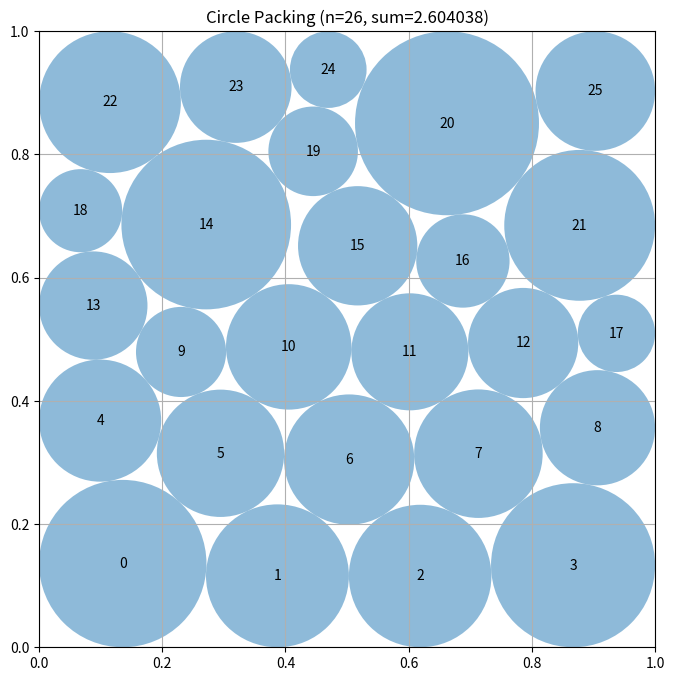

Generate this figure with matplotlib:
# EVOLVE-BLOCK-START
"""Constructor-based circle packing for n=26 circles"""
import numpy as np


def construct_packing():
    """
    Numerically refine a staggered, hexagonal-style 26-circle seed.

    Radii are optimization variables rather than being assigned greedily:
    this is important because reducing one boundary circle can permit several
    neighbouring circles to grow.
    """
    from scipy.optimize import minimize, linprog

    n = 26
    # Six staggered rows.  Alternating 4/5-circle rows avoid the poor
    # boundary behaviour of a rectangular 5 by 5 grid.
    row_sizes = (4, 5, 4, 5, 4, 4)
    seed_centers = []
    for row, count in enumerate(row_sizes):
        y = 0.11 + 0.156 * row
        if count == 5:
            xs = (0.14, 0.32, 0.50, 0.68, 0.86)
        else:
            xs = (0.23, 0.41, 0.59, 0.77)
        seed_centers.extend((x, y) for x in xs)
    seed_centers = np.asarray(seed_centers, dtype=float)

    pairs = np.array([(i, j) for i in range(n) for j in range(i + 1, n)],
                     dtype=int)

    def constraints(z):
        c = z[:2 * n].reshape(n, 2)
        r = z[2 * n:]
        border = np.concatenate((c[:, 0] - r, c[:, 1] - r,
                                 1.0 - c[:, 0] - r, 1.0 - c[:, 1] - r))
        delta = c[pairs[:, 0]] - c[pairs[:, 1]]
        distances = np.sqrt(np.sum(delta * delta, axis=1))
        return np.concatenate((border, distances - r[pairs[:, 0]] - r[pairs[:, 1]]))

    def constraint_jacobian(z):
        c = z[:2 * n].reshape(n, 2)
        jac = np.zeros((4 * n + len(pairs), 3 * n))
        for i in range(n):
            jac[i, 2 * i] = 1.0
            jac[i, 2 * n + i] = -1.0
            jac[n + i, 2 * i + 1] = 1.0
            jac[n + i, 2 * n + i] = -1.0
            jac[2 * n + i, 2 * i] = -1.0
            jac[2 * n + i, 2 * n + i] = -1.0
            jac[3 * n + i, 2 * i + 1] = -1.0
            jac[3 * n + i, 2 * n + i] = -1.0
        for k, (i, j) in enumerate(pairs):
            d = c[i] - c[j]
            length = np.linalg.norm(d)
            if length > 1e-14:
                unit = d / length
                row = 4 * n + k
                jac[row, 2 * i:2 * i + 2] = unit
                jac[row, 2 * j:2 * j + 2] = -unit
            jac[4 * n + k, 2 * n + i] = -1.0
            jac[4 * n + k, 2 * n + j] = -1.0
        return jac

    objective_jac = np.zeros(3 * n)
    objective_jac[2 * n:] = -1.0
    bounds = [(0.0, 1.0)] * (2 * n) + [(1e-7, 0.5)] * n
    nonlinear_constraint = {"type": "ineq", "fun": constraints,
                            "jac": constraint_jacobian}

    # Small perturbations retain the principal hexagonal contact graph, while
    # wider ones allow boundary circles to exchange neighbours and find the
    # asymmetric layered arrangements that are often better for 26 circles.
    # Every start is made feasible below, rather than relying on SLSQP to
    # repair an initially overlapping configuration.
    rng = np.random.default_rng(26017)
    starts = [seed_centers]
    for amplitude, count in ((0.018, 3), (0.035, 6), (0.055, 8)):
        for _ in range(count):
            starts.append(seed_centers + rng.uniform(-amplitude, amplitude,
                                                      (n, 2)))

    best_centers = seed_centers
    best_radii = np.full(n, 0.06)
    best_value = 0.0
    for initial_centers in starts:
        initial_centers = np.clip(initial_centers, 0.055, 0.945)
        initial_delta = initial_centers[pairs[:, 0]] - initial_centers[pairs[:, 1]]
        closest_pair_radius = 0.5 * np.min(
            np.sqrt(np.sum(initial_delta * initial_delta, axis=1)))
        wall_clearance = min(np.min(initial_centers),
                             np.min(1.0 - initial_centers))
        # 0.9 leaves a real constraint margin, including for the broad seeds.
        initial_radius = min(0.06, 0.9 * closest_pair_radius,
                             0.9 * wall_clearance)
        initial = np.concatenate((initial_centers.ravel(),
                                  np.full(n, initial_radius)))
        result = minimize(lambda z: -np.sum(z[2 * n:]), initial,
                          jac=lambda z: objective_jac, method="SLSQP",
                          bounds=bounds, constraints=[nonlinear_constraint],
                          options={"maxiter": 1200, "ftol": 1e-11,
                                   "disp": False})
        candidate_centers = result.x[:2 * n].reshape(n, 2)

        # With centers fixed, optimal radius assignment is a linear program.
        # This recovers slack that joint SLSQP iterations often leave in the
        # radii while retaining the more important optimized contact geometry.
        delta = candidate_centers[pairs[:, 0]] - candidate_centers[pairs[:, 1]]
        distances = np.sqrt(np.sum(delta * delta, axis=1))
        wall_limits = np.minimum(np.minimum(candidate_centers[:, 0],
                                             candidate_centers[:, 1]),
                                 np.minimum(1.0 - candidate_centers[:, 0],
                                            1.0 - candidate_centers[:, 1]))
        pair_matrix = np.zeros((len(pairs), n))
        pair_matrix[np.arange(len(pairs)), pairs[:, 0]] = 1.0
        pair_matrix[np.arange(len(pairs)), pairs[:, 1]] = 1.0
        lp = linprog(-np.ones(n), A_ub=pair_matrix, b_ub=distances,
                     bounds=[(0.0, float(w)) for w in wall_limits],
                     method="highs")
        candidate_radii = lp.x if lp.success else result.x[2 * n:]

        # Exact postprocessing provides a strict validity margin independent
        # of the optimizer's reported constraint tolerance.
        scale = 1.0
        for i in range(n):
            scale = min(scale, candidate_centers[i, 0] / candidate_radii[i],
                        candidate_centers[i, 1] / candidate_radii[i],
                        (1.0 - candidate_centers[i, 0]) / candidate_radii[i],
                        (1.0 - candidate_centers[i, 1]) / candidate_radii[i])
        for i, j in pairs:
            scale = min(scale, np.linalg.norm(candidate_centers[i] - candidate_centers[j])
                        / (candidate_radii[i] + candidate_radii[j]))
        candidate_radii *= min(1.0, scale) * (1.0 - 1e-9)
        value = np.sum(candidate_radii)
        if value > best_value:
            best_centers, best_radii, best_value = candidate_centers, candidate_radii, value

    return best_centers, best_radii, best_value


def compute_max_radii(centers):
    """
    Compute the maximum possible radii for each circle position
    such that they don't overlap and stay within the unit square.

    Args:
        centers: np.array of shape (n, 2) with (x, y) coordinates

    Returns:
        np.array of shape (n) with radius of each circle
    """
    n = centers.shape[0]
    radii = np.ones(n)

    # First, limit by distance to square borders
    for i in range(n):
        x, y = centers[i]
        # Distance to borders
        radii[i] = min(x, y, 1 - x, 1 - y)

    # Then, limit by distance to other circles
    # Each pair of circles with centers at distance d can have
    # sum of radii at most d to avoid overlap
    for i in range(n):
        for j in range(i + 1, n):
            dist = np.sqrt(np.sum((centers[i] - centers[j]) ** 2))

            # If current radii would cause overlap
            if radii[i] + radii[j] > dist:
                # Scale both radii proportionally
                scale = dist / (radii[i] + radii[j])
                radii[i] *= scale
                radii[j] *= scale

    return radii


# EVOLVE-BLOCK-END


# This part remains fixed (not evolved)
def run_packing():
    """Run the circle packing constructor for n=26"""
    centers, radii, sum_radii = construct_packing()
    return centers, radii, sum_radii


def visualize(centers, radii):
    """
    Visualize the circle packing

    Args:
        centers: np.array of shape (n, 2) with (x, y) coordinates
        radii: np.array of shape (n) with radius of each circle
    """
    import matplotlib.pyplot as plt
    from matplotlib.patches import Circle

    fig, ax = plt.subplots(figsize=(8, 8))

    # Draw unit square
    ax.set_xlim(0, 1)
    ax.set_ylim(0, 1)
    ax.set_aspect("equal")
    ax.grid(True)

    # Draw circles
    for i, (center, radius) in enumerate(zip(centers, radii)):
        circle = Circle(center, radius, alpha=0.5)
        ax.add_patch(circle)
        ax.text(center[0], center[1], str(i), ha="center", va="center")

    plt.title(f"Circle Packing (n={len(centers)}, sum={sum(radii):.6f})")
    plt.show()


if __name__ == "__main__":
    centers, radii, sum_radii = run_packing()
    print(f"Sum of radii: {sum_radii}")
    # AlphaEvolve improved this to 2.635

    # Uncomment to visualize:
    visualize(centers, radii)
